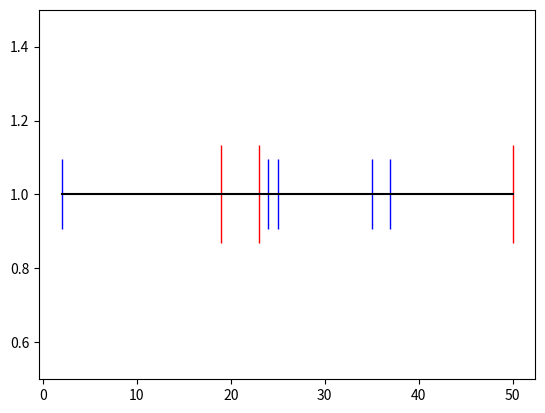

Reproduce this figure in Python. (Note: this script raises an exception after producing the figure.)
import numpy as np
import matplotlib.pyplot as plt


N_OPPINIONS = 1
DX = 51
N_POLITICIANS = 3
POP_SIZE = DX**N_OPPINIONS//10

X_LABEL_NAME = "Aime Immigration"
Y_LABEL_NAME = "Aime Nucleaire"


# loi(int, size = N_POLITICIANS) -> array.shape = size
loi_pop = loi_pol = np.random.randint


"""
0 = Rien
n > 0 = Nombre de Votant
-1 = Politicien
"""

def generate_tensor_space(N_OPPINIONS,DX) :
    """ Génère un tenseur de la forme (DX,DX,...,DX) avec N_OPPINIONS DX """
    rez = [0 for _ in range(DX)]
    for _ in range(N_OPPINIONS-1) :
        rez = [rez for _ in range(DX)]
    return np.array(rez)


def choose_population(TENSOR_SPACE, POP_SIZE,loi_pop) :
    """ Place la population sur le tenseur selon la loi loi_pop """
    assert POP_SIZE < len(TENSOR_SPACE)**N_OPPINIONS
    rez = []
    for _ in range(POP_SIZE) :
        a = tuple(loi_pop(DX,size = N_OPPINIONS))
        TENSOR_SPACE[a] += 1
        rez.append(a)
    return list(set(rez))


def choose_politicians(N_POLITICIANS, TENSOR_SPACE,loi_pol) :
    """ Place les politiciens sur le tenseur selon la loi loi_pol """
    assert N_POLITICIANS < len(TENSOR_SPACE)**N_OPPINIONS -POP_SIZE
    rez = []
    for _ in range(N_POLITICIANS) :
        a = tuple(loi_pol(DX,size = N_OPPINIONS))
        while TENSOR_SPACE[tuple(a)] != 0 :
            a = tuple(loi_pol(DX,size = N_OPPINIONS))
        TENSOR_SPACE[a] = -1
        rez.append(a)
    return rez




# Autre modélisation plus rapide mais pas encore utilisée

import pandas as pd
POP2 = pd.DataFrame([loi_pop(DX, size = N_OPPINIONS) for _ in range(POP_SIZE)])
POLITICIANS2 = pd.DataFrame([loi_pol(DX, size = N_OPPINIONS) for _ in range(POP_SIZE)])




## INITIALISATION
TENSOR_SPACE = generate_tensor_space(N_OPPINIONS,DX)
SHAPE = TENSOR_SPACE.shape
POP = choose_population(TENSOR_SPACE, POP_SIZE,loi_pop)
POLITICIANS = choose_politicians(N_POLITICIANS, TENSOR_SPACE,loi_pol)

## Différentes normes : les VOTANTS choisiront les POLITICIANS les plus proche selon le choix de la norme

norm_1 = lambda p : np.sum(np.abs(p))
norm_e = lambda p : np.linalg.norm(p)
norm_inf = lambda p : np.abs(p).max()



def pts_to_dte(point,shape) :
    """ Transforme un point du tenseur en son rang après flatten """
    rez = 0
    for k in range(len(shape)) :
        rez += np.prod(shape[k+1:])*point[k]
    return int(rez)


def dte_to_pts(k,shape) :
    """ Récupère le rang du flatten et renvoie sa position dans le tenseur """
    p = k
    rez = []
    for j in range(len(shape)) :
        temp = int(np.prod(shape[(j+1):]))
        rez.append(p // temp)
        p %= temp
    return np.array(rez)




def voisins(p,r,norm = norm_e) : 
    """ Renvoie les points de B(p,r) où B est la boule r*unité pour la norme norm (compléxité très haute) """
    flattenTS = TENSOR_SPACE.flatten()
    p = np.array(p)
    a = TENSOR_SPACE.shape
    rez = []
    for k in range(len(flattenTS)) :

        if flattenTS[k] == 1 :
            pos = dte_to_pts(k,a)
            n = norm(p - pos)
            if  n > 0 and n <= r :
                rez.append(pos)
    return np.array(rez)


def exist(p,shape) :
    """ Renvoie True si le point p est dans le tenseur """
    n = len(p)
    assert n == len(shape)
    for k in range(n) :
        if p[k]<0 or p[k]>=shape[k] :
            return False
    return True



def voisins_norm_1(point,r) :
    """ Renvoie les points de B(p,r) où B est la boule r*unité pour la norme 1 (compléxité moindre) """

    rez = []

    if exist([point[0],point[1]+int(r)],SHAPE) and TENSOR_SPACE[tuple([point[0],point[1]+int(r)])]>0 :
        rez.append([point[0],point[1]+int(r)])

    if exist([point[0],point[1]-int(r)],SHAPE) and TENSOR_SPACE[tuple([point[0],point[1]-int(r)])]>0 :
        rez.append([point[0],point[1]-int(r)])


    for k in range(r+1) :
        for j in range(1,r-k+1) :
            if exist([point[0]+j ,point[1]+k],SHAPE) and TENSOR_SPACE[tuple([point[0]+j ,point[1]+k])]>0:
                rez.append([point[0]+j ,point[1]+k])

            if exist([point[0]-j ,point[1]-k],SHAPE) and TENSOR_SPACE[tuple([point[0]-j ,point[1]-k])]>0:
                rez.append([point[0]-j ,point[1]-k])

            if exist([point[0]-j ,point[1]+k],SHAPE) and TENSOR_SPACE[tuple([point[0]-j ,point[1]+k])]>0:
                rez.append([point[0]-j ,point[1]+k])

            if exist([point[0]+j ,point[1]-k],SHAPE) and TENSOR_SPACE[tuple([point[0]+j ,point[1]-k])]>0:
                rez.append([point[0]+j ,point[1]-k])

            if exist([point[0] ,point[1]+k],SHAPE) and TENSOR_SPACE[tuple([point[0] ,point[1]+k])]>0:
                rez.append([point[0] ,point[1]+k])

            if exist([point[0] ,point[1]-k],SHAPE) and TENSOR_SPACE[tuple([point[0] ,point[1]-k])]>0:
                rez.append([point[0] ,point[1]-k])

    return rez








def closest(l, norm) :
    """ Renvoie le plus petit élément de la liste l selon la norme norm """
    assert len(l) != 0
    val = l[0]
    for elem in l :
        if norm(elem) < norm(val) :
            val = elem
    return val


def barycentre(POP) :
    """ Prend une population repéré par des tuples et renvoie le barycentre de ces points """
    rez = np.zeros(shape = N_OPPINIONS, dtype = float)
    for ppl in POP :
        rez += np.array(ppl)*TENSOR_SPACE[ppl]
    return rez / POP_SIZE


def arround(v) :
    """ Arrondit les coordonnées du vecteur v """
    return np.array([round(x) for x in v])

## Méthodes de scrutin

# 1: scrutin uninominal (Présidentielle France)
def vote_uninominal(norm = norm_e) :
    dico = {pol : 0 for pol in POLITICIANS}

    for ppl in POP :
        dico[closest(POLITICIANS,lambda a : norm(np.array(a) -np.array(ppl)))] += TENSOR_SPACE[ppl]
    return dico



# Quelques normes en plus
norm_vote_abs = lambda p : 1-norm_inf(p)/DX
norm_vote_euc= lambda p : 1-np.linalg.norm(p)/np.linalg.norm(SHAPE)
norm_vote_1 = lambda p : 1-norm_1(p)/(len(p)*DX)


# 2: scrutin par notation (Primaire populaires France)
def vote_note(norm = norm_vote_1) :
    dico = {pol : 0 for pol in POLITICIANS}

    for pol in POLITICIANS :
        for ppl in POP :
            dico[pol] += TENSOR_SPACE[ppl] * norm(np.array(pol)-np.array(ppl))
        dico[pol] = round(dico[pol]/POP_SIZE, ndigits = 3)
    return dico



# 3: scrutin par classement 
def vote_ranking(norm = norm_e) :
    dico = {pol : 0 for pol in POLITICIANS}

    for ppl in POP :
        val = sorted(POLITICIANS,key = lambda a : norm(np.array(a)-np.array(ppl)))
        for k in range(len(val)) :
            dico[val[k]] += k * TENSOR_SPACE[ppl]
    return dico



# 4: scrutin par aprobabiton (fav <3)
def vote_support(r = DX//N_POLITICIANS) :
    dico = {pol : 0 for pol in POLITICIANS}

    for pol in POLITICIANS :
        for neigh in voisins_norm_1(pol,r) :
            dico[pol] += TENSOR_SPACE[tuple(neigh)]
    return dico




# 5: scrutin alternatif (Australie)

def vote_alternatif(norm = norm_vote_euc) :
    dico = {pol : 0 for pol in POLITICIANS}
    n = len(dico)
    pol = POLITICIANS[:]
    while True :

        temp = {pol : 0 for pol in POLITICIANS}
        for ppl in POP :
            temp[closest(pol,lambda a : norm(np.array(a) -np.array(ppl)))] += TENSOR_SPACE[ppl]


        if max(temp.values()) > POP_SIZE/2 :
            pol.sort(key = lambda p : temp[p])
            for p  in pol :
                dico[p] = n
                n-=1

            return dico


        pol.sort(key = lambda p : temp[p])
        if len(pol)>2 :
            dico[pol[0]] = n
            del pol[0]
            n-=1
        else :
            raise Exception("égalité")




"""
Reste à tester :

Retirer l'aspect Tenseur (garder pour affichage) et passer à une database panda avec personnes et positions seulement



Remplir avec les données des politiciens actuels


...
"""




## Affichage
assert N_OPPINIONS < 3


if N_OPPINIONS == 2 :
    X_pop = [pop[0] for pop in POP]
    Y_pop = [pop[1] for pop in POP]

    X_pol = [pop[0] for pop in POLITICIANS]
    Y_pol = [pop[1] for pop in POLITICIANS]

    plt.plot(X_pop,Y_pop, "bo", label = "Votants")
    plt.plot(X_pol,Y_pol, "ro", label = "Politiciens", ms = 10)


    plt.title("Carte des Votants et des Politiciens", fontdico = font_title, loc = "left")
    plt.xlabel(X_LABEL_NAME, fontdico = font_idea1)
    plt.ylabel(Y_LABEL_NAME, fontdico = font_idea2)
    plt.legend(bbox_to_anchor =(1.05, 1.10), ncol = 2,
                fontsize = "small")

    plt.show()


else :
    X_pop = [pop[0] for pop in POP]
    Y_pop = [1 for pop in POP]

    X_pol = [pop[0] for pop in POLITICIANS]
    Y_pol = [1 for pop in POLITICIANS]

    plt.plot(X_pop,Y_pop, "b|", label = "Votants", ms = 50)
    plt.plot(X_pol,Y_pol, "r|", label = "Politiciens", ms = 70)

    lim = [min(min(X_pop),min(X_pol)),max(max(X_pop),max(X_pol))]
    plt.plot(lim,[1,1],"k-")

    plt.ylim([0.5,1.5])

    plt.title("Carte des Votants et des Politiciens", fontdico = font_title, loc = "left")
    plt.xlabel(X_LABEL_NAME, fontdico = font_idea1)
    plt.ylabel(Y_LABEL_NAME, fontdico = font_idea2)
    plt.legend(bbox_to_anchor =(1.05, 1.10), ncol = 2,
                fontsize = "small")

    plt.show()






## Barycentre

# Affiche aussi le barycentre des POLITICIANS 
assert N_OPPINIONS < 3

X_pop = [pop[0] for pop in POP]
Y_pop = [pop[1] for pop in POP]

X_pol = [pop[0] for pop in POLITICIANS]
Y_pol = [pop[1] for pop in POLITICIANS]

plt.plot(X_pop,Y_pop, "bo", label = "Votants")
plt.plot(X_pol,Y_pol, "ro", label = "Politiciens", ms = 10)

B = arround(barycentre(POP))
plt.plot(B[0],B[1], "ko", label = "barycentre", ms = 10)



plt.title("Carte des Votants et des Politiciens", fontdico = font_title, loc = "left")
plt.xlabel(X_LABEL_NAME, fontdico = font_idea1)
plt.ylabel(Y_LABEL_NAME, fontdico = font_idea2)
plt.legend(bbox_to_anchor =(1.10, 1.10), ncol = 2,
            fontsize = "small")



plt.show()



